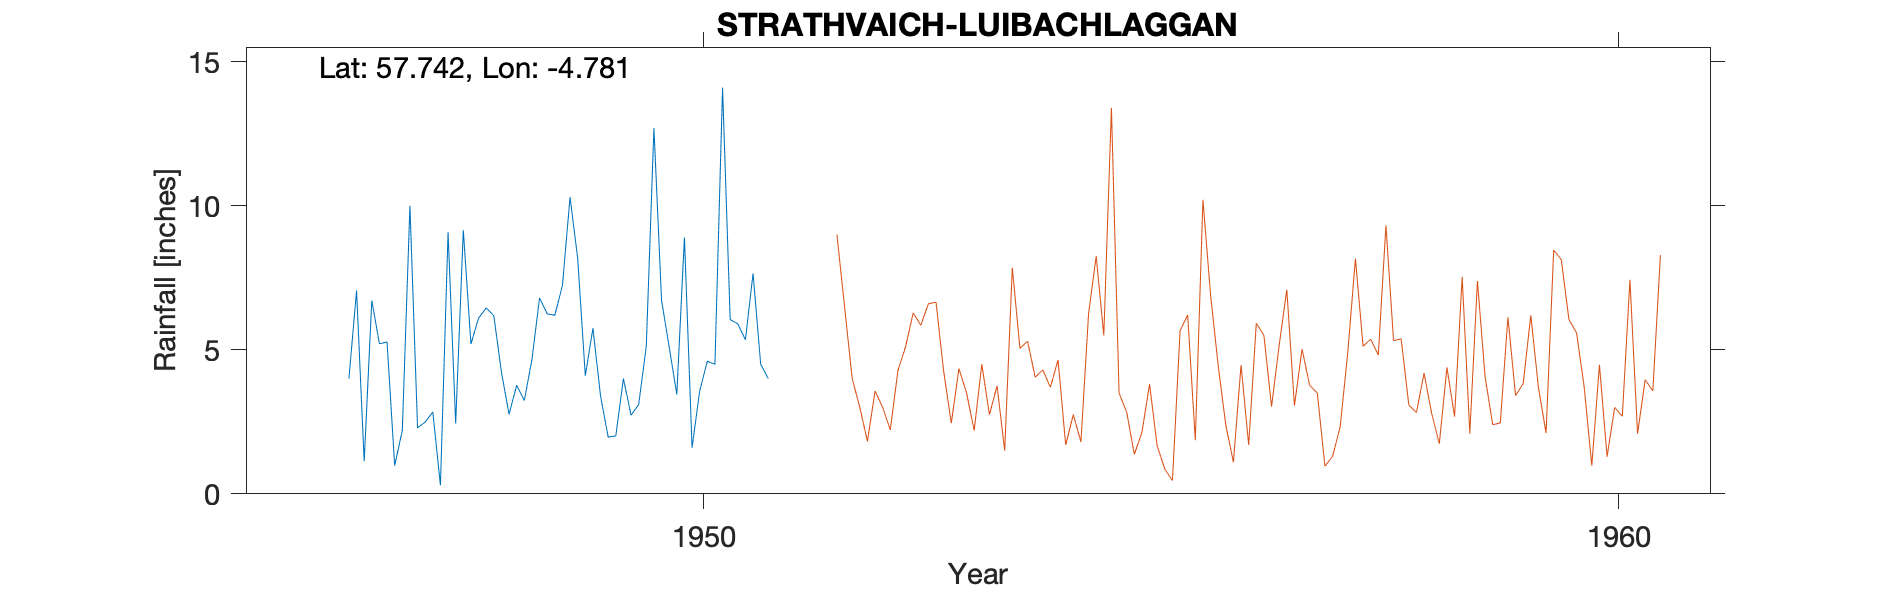

Values plotted in this chart, from the file beside it:
STRATHVAICH (LUIBACHLAGGAN), , , , , , , , , , , , 
Grid ref, NH 34538 75907, Long, -4.781, Lat, 57.74, Elevation, 830, ft, , , , 
Station no, 5776/5, , , , , , , , , , , 
, 1941, 1942, 1943, 1944, 1945, 1946, 1947, 1948, 1949, 1950, 1951, 
January, , , , , , , 5.27, 6.1, 10.3, 6.72, 7.65, 
February, , , , , , , 0.98, 6.45, 8.17, 5.1, 4.5, 
March, , , , , , , 2.2, 6.18, 4.1, 3.45, 4, 
April, , , , , , , 10, 4.23, 5.75, 8.9, , 
May, , , , , , , 2.29, 2.76, 3.39, 1.6, , 
June, , , , , , , 2.49, 3.77, 1.97, 3.57, , 
July, , , , , , , 2.84, 3.24, 2.01, 4.6, , 
August, , , , , , 4, 0.3, 4.66, 4, 4.5, , 
September, , , , , , 7.06, 9.08, 6.8, 2.73, 14.1, , 
October, , , , , , 1.13, 2.44, 6.25, 3.1, 6.05, , 
November, , , , , , 6.71, 9.15, 6.2, 5.13, 5.9, , 
December, , , , , , 5.21, 5.2, 7.23, 12.7, 5.35, , 
Total, , , , , , , 52.24, 63.87, 63.35, 69.84, , 
1946 -999 Deleted, , , , , , , , , , , , 
1951 Transcribed, , , , , , , , , , , , 
1951 G Moved, , , , , , , , , , , , 
Site now under water, , , , , , , , , , , , 
Station no, 5776/5, , , , , , , , , , , 
Midas, 14547, , , , , , , , , , , 
Hyd Stn, , , , , , , , , , , , 
